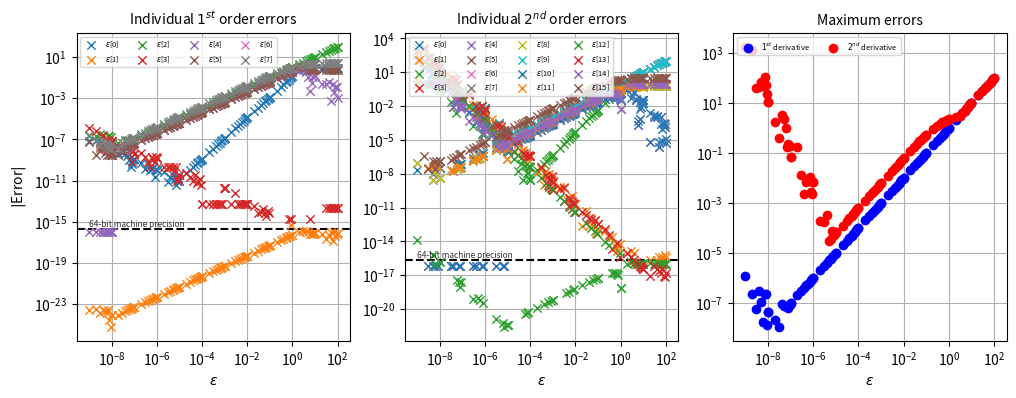

Reproduce this figure in Python.
# -*- coding: utf-8 -*-
"""
Created on Thu Apr 20 09:04:55 2023

@author: bvilm
"""

import numpy as np
import copy
def FastFiniteDifferenceDerivatives(fun, x, epsilon, *funargs, order=2):
    # TODO: Implement list of epsilons for parameter sensitivity selectibility
    
    x = copy.deepcopy(x)
    
    # Evaluate function
    f = fun(x, *funargs)
    
    print(f)
    
    # Dimensions
    nx = x.size
    nf = f.size
    
    ## First order derivatives
    dfFD = np.zeros((nf, nx))
    for j in range(nx):
        # Pertubation
        x[j] = x[j] + epsilon
        
        # Perturbed function evaluation
        fp = fun(x, *funargs)
        
        # Approximation
        # dfFD[:, j] = (fp.ravel(order='F') - f.ravel(order='F')) / epsilon
        # dfFD[:, j] = (fp.ravel(order='F') - f.ravel(order='F')) / epsilon
        dfFD[:, j] = (fp.ravel(order='F') - f.ravel(order='F')) / epsilon
        
        # Remove pertubation
        x[j] = x[j] - epsilon
    
    ## Second order derivatives
    if order == 2:
        epssq = epsilon**2
        d2fFD = np.zeros((nx, nx, nf))
        for j in range(nx):
            # Pertubation
            x[j] = x[j] + 2*epsilon
                
            # Perturbed function evaluation
            fpp = fun(x, *funargs)
                
            # Pertubation
            x[j] = x[j] - epsilon
    
            # Perturbed function evaluation
            fpz = fun(x, *funargs)
            
            # Approximation
            d2fFD[j, j, :] = (fpp.ravel(order='F') - 2*fpz.ravel(order='F') + f.ravel(order='F')) / epssq
            
            # Reset pertubation
            x[j] = x[j] - epsilon
            
            for k in range(j):
                # Pertubation
                x[j] = x[j] + epsilon
                x[k] = x[k] + epsilon
                
                # Perturbed function evaluation
                fpp = fun(x, *funargs)
                
                # Reset pertubation
                x[k] = x[k] - epsilon
                 
                # Perturbed function evaluation
                fpz = fun(x, *funargs)
                
                # Pertubation
                x[k] = x[k] + epsilon
                x[j] = x[j] - epsilon
                 
                # Perturbed function evaluation
                fzp = fun(x, *funargs)
                
                # Approximation
                d2fFD[k, j, :] = d2fFD[j, k, :] = (fpp.ravel(order='F') - fpz.ravel(order='F') - fzp.ravel(order='F') + f.ravel(order='F')) / epssq
                
                # Reset pertubation
                x[k] = x[k] - epsilon
    if order == 2:
        return f, dfFD, d2fFD
    else:
        return f, dfFD

def FiniteDifferenceTestFunction(x):
    # Unpack argument
    x1, x2 = x[0], x[1]

    # Evaluate function
    f = np.array([[np.sin(x1)*np.sin(x2), np.cos(x1)*np.sin(x2)],
                  [x1**2*x2, x1*np.log(x2)]])

    # Evaluate first order derivatives
    df = np.array([[np.cos(x1)*np.sin(x2), np.sin(x1)*np.cos(x2)],
                   [2*x1*x2, x1**2],
                   [-np.sin(x1)*np.sin(x2), np.cos(x1)*np.cos(x2)],
                   [np.log(x2), x1/x2]])

    # Evaluate second order derivatives
    d2f = np.zeros((2, 2, 4))
    d2f[:, :, 0] = np.array([[-np.sin(x1)*np.sin(x2), np.cos(x1)*np.cos(x2)],
                              [np.cos(x1)*np.cos(x2), -np.sin(x1)*np.sin(x2)]])
    d2f[:, :, 1] = np.array([[2*x2, 2*x1],
                              [2*x1, 0]])
    d2f[:, :, 2] = np.array([[-np.cos(x1)*np.sin(x2), -np.sin(x1)*np.cos(x2)],
                              [-np.sin(x1)*np.cos(x2), -np.cos(x1)*np.sin(x2)]])
    d2f[:, :, 3] = np.array([[0, 1/x2],
                              [1/x2, -x1/x2**2]])

    return f, df, d2f

#%% make function callable
def fun(x):
    x1,x2 = x[0], x[1]
    evalf = np.array([[np.sin(x1)*np.sin(x2), np.cos(x1)*np.sin(x2)],
                  [x1**2*x2, x1*np.log(x2)]])
    return evalf

x = np.array([np.pi,1])

epsilons = [float(f'{j}e{i}') for i in range(-9,2) for j in range(1,11)]
epsilons.sort()
print(epsilons)
fs = np.zeros((4,1,len(epsilons)))
dfs = np.zeros((4,2,len(epsilons)))
d2fs = np.zeros((4,4,len(epsilons)))

errs = np.zeros((8,len(epsilons)))
errs2 = np.zeros((16,len(epsilons)))

#%%
f,df,d2f = FiniteDifferenceTestFunction(x)

print(f,df,d2f,sep='\n')
for i, eps in enumerate(epsilons):
    print(round((i+1)/len(epsilons),2),eps)
    
    F, dfFD, d2fFD = FastFiniteDifferenceDerivatives(fun, x, eps, order=2)
    errs[:,i] = dfFD.ravel(order='C') - df.ravel(order='C')
    errs2[:,i] = d2fFD.ravel(order='C') - d2f.ravel(order='C')

#%%


#%%
F, dfFD, d2fFD = FastFiniteDifferenceDerivatives(fun, x, 1e-5, order=2)
for i in range(4):
    print('',f'{i}: analytic, ffd',d2f[:,:,i],d2fFD[:,:,i],sep='\n')

#%%
for i in range(2):
    print('',f'{i}: analytic, ffd',df[:,i],dfFD[:,i],sep='\n')

#%%
import matplotlib.pyplot as plt 
fig, ax = plt.subplots(1,3,dpi=200,figsize=(12,4))
n = 4 
ax[2].scatter(epsilons,errs.max(axis=0),color='b',label='$1^{st}$ derivative',marker='o',zorder=3)
ax[2].scatter(epsilons,errs2.max(axis=0),color='r',label='$2^{nd}$ derivative',marker='o',zorder=3)

for i in range(16):
    ax[1].scatter(epsilons,abs(errs2[i,:]),label=f'$\\varepsilon$[{i}]',lw=1,marker='x',zorder=3)
for i in range(n*2):
    ax[0].scatter(epsilons,abs(errs[i,:]),label=f'$\\varepsilon$[{i}]',lw=1,marker='x',zorder=3)

# ax[0].set_yticks([-2*1e-4,-1*1e-4,0,1*1e-4,2*1e-4])
# ax[1].set_yticks([-1e6,-10e3,0,10e3,1e6])

ax[0].set(ylabel='$|$Error$|$')
for i in range(3):
    ax[i].set(xscale='log',yscale='log',xlabel='$\\varepsilon$')
    # ax[i].set(xscale='log')
    ax[i].grid()
    ax[i].legend(ncol=4,loc='upper left',fontsize=5.5)
    if i <= 1:
        ax[i].axhline(np.finfo(np.float64).eps,color='k',ls='--')
        ax[i].text(epsilons[0],np.finfo(np.float64).eps,'64-bit machine precision',fontsize=6,ha='left',va='bottom',color=(0.2,0.2,0.2))


ax[0].set_title('Individual $1^{st}$ order errors',fontsize=10)
ax[1].set_title('Individual $2^{nd}$ order errors',fontsize=10)
ax[2].set_title('Maximum errors',fontsize=10)

# ax[0].set_xlim(1e-7,1e-6)
path = r'C:\Users\<user>\Dropbox\Apps\Overleaf\Special course - System identification of black-box dynamical systems\img'

# plt.savefig(f'{path}\\tol_ind_test_.pdf')



